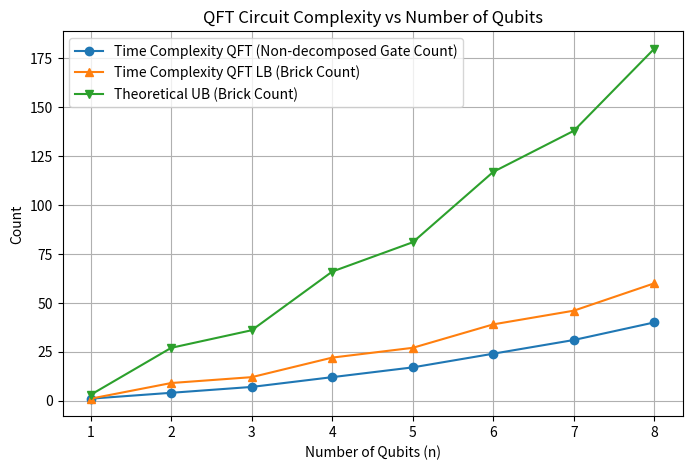

The matplotlib source for this figure: (Note: this script raises an exception after producing the figure.)
from fractions import Fraction
import matplotlib.pyplot as plt
import networkx as nx
import numpy as np


def plot_graph(G, cell_size=0.5, margin=0.5):
    """
    Draw G so that each adjacent node pair is spaced by `cell_size` inches.

    Parameters
    ----------
    G : networkx.Graph
        Graph whose nodes are (row, col) tuples.
    cell_size : float, optional
        Size in inches of each grid cell (distance between adjacent nodes).
    margin : float, optional
        Extra padding around the grid, in grid‐cells.
    """
    # 1) figure out grid dimensions
    rows = [r for (r, _) in G.nodes()]
    cols = [c for (_, c) in G.nodes()]
    n_rows = max(rows) + 1
    n_cols = max(cols) + 1

    # 2) build pos mapping (x = col, y = row)
    pos = {(r, c): (c, r) for (r, c) in G.nodes()}

    # 3) compute figure size so each cell is cell_size inches
    fig_w = cell_size * (n_cols + 2 * margin)
    fig_h = cell_size * (n_rows + 2 * margin)
    fig, ax = plt.subplots(figsize=(fig_w, fig_h))

    # 4) draw with constant node spacing
    nx.draw(
        G,
        pos=pos,
        with_labels=True,
        node_color='lightblue',
        node_size=600,
        font_size=8,
        ax=ax
    )

    # 5) square aspect & invert so row=0 is at top
    ax.set_aspect('equal')
    ax.invert_yaxis()

    # 6) pad the axes so nodes aren’t flush to the border
    ax.set_xlim(-margin, n_cols - 1 + margin)
    ax.set_ylim(n_rows - 1 + margin, -margin)

    plt.tight_layout()
    plt.show()


def print_matrix(matrix):
    """
    Print the qubit-major matrix as a table:
      rows = qubits, columns = grouped stages
    """
    if not matrix:
        print("No data to display.")
        return
    num_qubits = len(matrix)
    num_cols   = len(matrix[0])

    # build header
    header = ["Qubit \\ Gate Group"] + [f"Group {c}" for c in range(num_cols)]

    # build rows
    rows = []
    for q in range(num_qubits):
        row = [f"Qubit {q}"]
        for c in range(num_cols):
            ops = matrix[q][c]
            # convert any Gate obj → its name
            row.append(", ".join(op.name if hasattr(op, "name") else str(op)
                                 for op in ops)
                       if ops else "-")
        rows.append(row)

    # compute column widths
    cols = [header] + rows
    col_widths = [max(len(r[i]) for r in cols) for i in range(len(header))]

    # print header
    sep_line = "|-" + "-|-".join("-" * w for w in col_widths) + "-|"
    header_line = "| " + " | ".join(header[i].ljust(col_widths[i])
                                   for i in range(len(header))) + " |"
    print(header_line)
    print(sep_line)

    # print each row
    for row in rows:
        print("| " + " | ".join(row[i].ljust(col_widths[i])
                                for i in range(len(row))) + " |")


import networkx as nx
import matplotlib.pyplot as plt
import matplotlib.patches as mpatches

def plot_brickwork_graph_from_pattern(
        bw_pattern,
        show_angles: bool = True,
        node_size: float = 600,
        node_color: str = 'skyblue',
        edge_color: str = 'gray',
        font_size: int = 8,
        figsize: tuple = None,
        cell_size: float = 0.5,
        node_spacing: float = 1.2,     # ← new: how many “cell_sizes” between nodes
        margin: float = 0.5,
        title: str = "Brickwork Graph",
        use_node_colours: bool = False,
        node_colours: dict = None
    ):
    if node_colours is None:
        node_colours = {}

    # 1. Build graph
    nodes, edges = bw_pattern.get_graph()
    G = nx.Graph()
    G.add_nodes_from(nodes)
    G.add_edges_from(edges)

    # 2. Angles
    angles = bw_pattern.get_angles() if show_angles else {}

    # 3. Grid dims
    rows = [r for (r, _) in nodes]
    cols = [c for (_, c) in nodes]
    n_rows, n_cols = max(rows) + 1, max(cols) + 1

    # 4. Figure & layout
    legend_height = 0.5   # inches for the legend row
    if figsize is None:
        # total spacing per “cell” in inches
        spacing = cell_size * node_spacing
        total_width  = spacing * (n_cols + 2*margin)
        total_height = spacing * (n_rows + 2*margin) + legend_height
        figsize = (total_width, total_height)

    fig = plt.figure(figsize=figsize)
    gs = fig.add_gridspec(
        2, 1,
        height_ratios=[n_rows*cell_size*node_spacing, legend_height],
        hspace=0.0
    )
    ax        = fig.add_subplot(gs[0, 0])
    legend_ax = fig.add_subplot(gs[1, 0])
    legend_ax.axis('off')

    # 5. Compute positions with uniform spacing
    pos = {
        (r, c): (c * node_spacing, r * node_spacing)
        for (r, c) in nodes
    }

    # 6. Draw edges
    nx.draw_networkx_edges(G, pos, ax=ax, edge_color=edge_color)

    # 7. Draw nodes
    colours = (
        [node_colours.get(node, node_color) for node in G.nodes()]
        if use_node_colours else
        node_color
    )
    nx.draw_networkx_nodes(
        G, pos, ax=ax,
        node_size=node_size,
        node_color=colours
    )

    # 8. Draw labels
    labels = {}
    for node in nodes:
        r, c = node
        if show_angles and node in angles:
            θ = angles[node]
            labels[node] = f"({r},{c})\n{θ:.2f}π"
        else:
            labels[node] = f"({r},{c})"
    nx.draw_networkx_labels(
        G, pos,
        labels=labels,
        font_size=font_size,
        ax=ax
    )

    # 9. Final tweaks on main axes
    ax.set_aspect('equal')
    ax.invert_yaxis()
    ax.set_xlim(-margin * node_spacing,
                (n_cols - 1 + margin) * node_spacing)
    ax.set_ylim((n_rows - 1 + margin) * node_spacing,
                -margin * node_spacing)
    ax.set_title(title)
    ax.axis('off')

    # 10. Legend below
    if use_node_colours:
        handles = [
            mpatches.Patch(color='lightcoral',  label='CX gate - ⊕ top'),
            mpatches.Patch(color='lightsalmon', label='CX gate - ⊕ bot'),   # ● ctrl / ⊕ targ
            mpatches.Patch(color='lightblue',   label='Identity'),
            mpatches.Patch(color='lightgreen',  label='Euler rotation'),
            mpatches.Patch(color='skyblue',     label='Output qubits'),
        ]
        legend_ax.legend(
            handles=handles,
            title="Gate types",
            loc='center',
            ncol=4,
            frameon=True
        )

    plt.show()
    #Save vector graphics img
    fig.savefig(f"images/graphs/{title}.pdf", format="pdf", bbox_inches="tight")
    fig.savefig(f"images/graphs/{title}.png", format="png", dpi=300, bbox_inches="tight")

# plot_graphix_pattern_scalar_index.py

# plot_graphix_pattern_scalar_index.py

def plot_graphix_noise_graph(
        pattern,
        show_angles: bool = True,
        node_size: float = 600,
        edge_color: str = 'gray',
        font_size: int = 8,
        figsize: tuple = None,
        cell_size: float = 0.5,
        node_spacing: float = 1.2,
        margin: float = 0.5,
        title: str = "Pauli Noise Graph",
        cmap_name: str = 'viridis',  # dark-blue to dark-red continuous spectrum
        vmin: float = None,
        vmax: float = None,
        show_colorbar: bool = True,
        save: bool = False,
        filename_prefix: str = "pattern_graph"
):
    """
    Plot a Graphix Pattern object, using measurement angles to color-code nodes as a continuous heatmap.

    The colormap 'jet' spans dark blue → light blue → yellow → light red → dark red.
    The colorbar shows only start/end ticks labeled in π units for clarity.
    """
    import networkx as nx
    import matplotlib.pyplot as plt
    from matplotlib import cm
    from matplotlib.colors import Normalize

    # Build graph
    nodes, edges = pattern.get_graph()
    G = nx.Graph()
    G.add_nodes_from(nodes)
    G.add_edges_from(edges)

    # Measurement angles (multiples of π)
    angles = pattern.get_angles()

    # Prepare heatmap values and normalization
    values = [angles.get(n, 0.0) for n in G.nodes()]
    vmin_val = min(values) if vmin is None else vmin
    vmax_val = max(values) if vmax is None else vmax
    norm = Normalize(vmin=vmin_val, vmax=vmax_val)
    cmap = cm.get_cmap(cmap_name)
    node_colors = [cmap(norm(val)) for val in values]

    # Layout: compute layers
    depth, layers = pattern.get_layers()
    node_layer = {n: layer for layer, nset in layers.items() for n in nset}
    for o in getattr(pattern, 'output_nodes', []):
        node_layer[o] = depth + 1
    max_width = max(
        len([n for n, l in node_layer.items() if l == layer])
        for layer in range(depth + 2)
    )

    # Setup figure and gridspec
    legend_height = 0.6 if show_colorbar else 0.0
    if figsize is None:
        total_width = cell_size * node_spacing * (depth + 1 + 2 * margin)
        total_height = cell_size * node_spacing * (max_width - 1 + 2 * margin) + legend_height
        figsize = (total_width, total_height)
    fig = plt.figure(figsize=figsize)
    gs = fig.add_gridspec(
        2, 1,
        height_ratios=[
            cell_size * node_spacing * (max_width - 1 + 2 * margin),
            legend_height
        ],
        hspace=0.05
    )
    ax = fig.add_subplot(gs[0, 0])
    cax = fig.add_subplot(gs[1, 0]) if show_colorbar else None

    # Compute positions
    pos = {}
    for layer in range(depth + 2):
        layer_nodes = sorted([n for n, l in node_layer.items() if l == layer])
        for idx, n in enumerate(layer_nodes):
            pos[n] = (layer * node_spacing * cell_size,
                       idx * node_spacing * cell_size)

    # Draw edges and nodes
    nx.draw_networkx_edges(G, pos, ax=ax, edge_color=edge_color)
    nx.draw_networkx_nodes(
        G, pos, ax=ax,
        node_size=node_size,
        node_color=node_colors
    )

    # Draw labels
    labels = {}
    for n in G.nodes():
        if show_angles and n in angles:
            labels[n] = f"{n}\n{angles[n]:.2f}π"
        else:
            labels[n] = str(n)
    nx.draw_networkx_labels(G, pos, labels, font_size=font_size, ax=ax)

    # Axis tweaks
    ax.set_aspect('equal')
    ax.invert_yaxis()
    ax.set_xlim(-margin * node_spacing * cell_size,
                (depth + margin + 1) * node_spacing * cell_size)
    ax.set_ylim(
        (max_width - 1 + margin) * node_spacing * cell_size,
        -margin * node_spacing * cell_size
    )
    ax.set_title(title)
    ax.axis('off')

    # Colorbar: continuous with start/end ticks
    if show_colorbar and cax:
        sm = cm.ScalarMappable(norm=norm, cmap=cmap)
        sm.set_array(values)
        cbar = plt.colorbar(sm, cax=cax, orientation='horizontal')
        cbar.set_label('Measurement angle noise', labelpad=8)
        # Show only start and end
        cbar.set_ticks([vmin_val, vmax_val])
        cbar.set_ticklabels([f"{vmin_val:.2f}π", f"{vmax_val:.2f}π"])
        # Ensure axis line is visible
        cbar.ax.xaxis.set_ticks_position('bottom')
        cbar.ax.xaxis.set_label_position('bottom')

    # Save if requested
    if save:
        fig.savefig("Pauli_noise_graph.pdf", bbox_inches='tight')
        fig.savefig("Pauli_noise_graph.png", dpi=300, bbox_inches='tight')

    plt.show()


def format_angle(angle, denom=4):
    """Return a string representing angle as a multiple of π/denom."""
    frac = Fraction(angle / np.pi).limit_denominator(denom)
    n = frac.numerator
    d = frac.denominator

    if n == 0:
        return "0"
    elif abs(n) == 1 and d == 1:
        return "π" if n > 0 else "-π"
    elif d == 1:
        return f"{n}π"
    elif abs(n) == 1:
        return f"π/{d}" if n > 0 else f"-π/{d}"
    else:
        return f"{n}π/{d}"



import os

def plot_depths(
    depths: list[int],
    title: str = "Circuit Depth vs. Input Size",
    subtitle: str = "",
    layout_method: str = "trivial",
    routing_method: str = "Sabre"
) -> None:
    """
    Plots a list of circuit depths and saves the figure as PDF and PNG.

    Args:
        depths:         List of depth values. The x-axis will be 0..len(depths)-1.
        title:          Plot title (also used in filenames—avoid slashes!).
        layout_method:  Name of the layout method (for filename).
        routing_method: Name of the routing method (for filename).
    """
    # Prepare data
    x = list(range(len(depths)))
    y = depths

    # Create the plot
    fig, ax = plt.subplots(figsize=(8, 5))
    ax.plot(x, y, marker='o', linestyle='-')
    ax.set_xlabel("Number of Qubits")
    ax.set_ylabel("Circuit Depth")
    ax.set_title(f"{title}: {subtitle}")
    ax.grid(True)
    plt.tight_layout()

    # Ensure output directory exists
    out_dir = "images/plots"
    os.makedirs(out_dir, exist_ok=True)

    # Build a safe base filepath (no double dots)
    safe_title = title.replace(" ", "_")
    base = f"{out_dir}/{safe_title}_layout_{layout_method}_routing_{routing_method}"

    # Save to PDF and PNG
    fig.savefig(f"{base}.pdf", format="pdf", bbox_inches="tight")
    fig.savefig(f"{base}.png", format="png", dpi=300, bbox_inches="tight")

    # Finally show on screen
    plt.show()

#
# def plot_qft_complexity(n_max=8):
#     """
#     Plots the space and time complexity of an n-qubit QFT circuit
#     from n = 1 up to n = n_max.
#     """
#     n = np.arange(1, n_max + 1)
#     space = n
#     time = n + (n * (n - 1)) // 2 + (n // 2)  # H gates + controlled-phase + swaps
#
#     # Create the plot
#     fig, ax = plt.subplots(figsize=(8, 5))
#
#     plt.figure()
#     plt.plot(n, time, marker='o', label='Time Complexity (Gate Count)')
#     plt.plot(n, space, marker='s', label='Space Complexity (Qubit Count)')
#     plt.xlabel('Number of Qubits (n)')
#     plt.ylabel('Count')
#     plt.title('QFT Circuit Complexity vs Number of Qubits')
#     plt.xticks(n)
#     plt.grid(True)
#     plt.legend()
#
#     # Save to PDF and PNG
#     fig.savefig("images/plots/QFT_space_time_complexity.pdf", format="pdf", bbox_inches="tight")
#     fig.savefig("images/plots/QFT_space_time_complexity.png", format="png", dpi=300, bbox_inches="tight")
#
#     plt.show()



def plot_qft_complexity(n_max=8, brickwork_points=None):
    """
    Plots the space and time complexity of an n-qubit QFT circuit
    from n = 1 up to n = n_max.

    Parameters:
    - n_max (int): Maximum number of qubits to plot.
    - brickwork_points (list or array of length n_max, optional):
        If provided, will be plotted as "Brickwork Scaling".
    """
    # x-axis: qubit counts
    n = np.arange(1, n_max + 1)
    # space = n qubits
    space = n
    # time = n H-gates + n(n−1)/2 CP-gates + floor(n/2) swaps
    time = n + (n * (n - 1)) // 2 + (n // 2)

    # n Hadamards at 3 elementary gates each,
    # n(n–1)/2 controlled-phase rotations,
    # and (n/2) swaps at 3 CX each:

    # Hadamards → Rz–Rx–Rz
    # controlled-phase gates
    # swaps → 3 CX per swap
    time_adjusted = (3 * n)  + (n * (n - 1)) // 2 + (3 * (n // 2))
    time_adjusted_bricks = n + (n * (n - 1)) // 2 + (6 * (n // 2)) # 6 bricks per swap / 1 brick per H / 1 brick per CX (deep)


    upper_bound_bricks = 3 * time_adjusted_bricks

    # Create the plot
    fig, ax = plt.subplots(figsize=(8, 5))

    plt.plot(n, time, marker='o', label='Time Complexity QFT (Non-decomposed Gate Count)')
    plt.plot(n, time_adjusted_bricks, marker='^', label='Time Complexity QFT LB (Brick Count)')
    plt.plot(n, upper_bound_bricks, marker='v', label='Theoretical UB (Brick Count)')
    # plt.plot(n, space, marker='s', label='Space Complexity (Qubit Count)')

    if brickwork_points is not None:
        # divide each entry by a constant and truncate to int
        # brickwork_points = [int(p / 2) for p in brickwork_points]
        if len(brickwork_points) != len(n):
            raise ValueError(
                f"brickwork_points length ({len(brickwork_points)}) "
                f"must equal n_max ({n_max})"
            )
        plt.plot(
            n,
            brickwork_points,
            marker='s',
            linestyle='--',
            label='Brickwork Scaling (Brick Count)'
        )

    plt.xlabel('Number of Qubits (n)')
    plt.ylabel('Count')
    plt.title('QFT Circuit Complexity vs Number of Qubits')
    plt.xticks(n)
    plt.grid(True)
    plt.legend()

    # Save to PDF and PNG
    fig.savefig("images/plots/QFT_space_time_complexity.pdf", format="pdf", bbox_inches="tight")
    fig.savefig("images/plots/QFT_space_time_complexity.png", format="png", dpi=300, bbox_inches="tight")

    plt.show()

import matplotlib.pyplot as plt

def plot_bw_scaling(input_brick_depths: list[int], aligned_brick_depths: list[int]):
    # 1) Check lengths first:
    if len(aligned_brick_depths) != len(input_brick_depths):
        raise ValueError(
            f"aligned_brick_depths length ({len(aligned_brick_depths)}) "
            f"must equal input_brick_depths length ({len(input_brick_depths)})"
        )

    # 2) Compute elementwise “upper_bound_bricks = 3 * input_brick_depths”
    upper_bound_bricks = [3 * d for d in input_brick_depths]

    # 3) Create the plot
    fig, ax = plt.subplots(figsize=(8, 5))

    # If you want the x‐axis to correspond to indices 0,1,2,…, you can omit a third argument:
    ax.plot(aligned_brick_depths, marker='o',
            label='Time Complexity QFT (Non-decomposed Gate Count)')
    ax.plot(input_brick_depths,    marker='^',
            label='Time Complexity QFT LB (Brick Count)')
    ax.plot(upper_bound_bricks,    marker='v',
            label='Theoretical UB (Brick Count)')

    # 4) Labeling
    ax.set_xlabel('Number of Qubits (n)')
    ax.set_ylabel('Count')
    ax.set_title('BQRS Circuit Complexity vs Number of Qubits')

    # 5) Choose xticks so that there is one tick per element.
    #    Here we place ticks at 0..(len-1) but label them with input_brick_depths.
    ax.set_xticks(range(len(input_brick_depths)))
    ax.set_xticklabels(input_brick_depths, rotation=45)

    ax.grid(True)
    ax.legend()

    # 6) Save and show
    fig.savefig("images/plots/BQRS_space_time_complexity.pdf",
                format="pdf", bbox_inches="tight")
    fig.savefig("images/plots/BQRS_space_time_complexity.png",
                format="png", dpi=300, bbox_inches="tight")

    plt.show()




if __name__ == "__main__":
    plot_qft_complexity()
